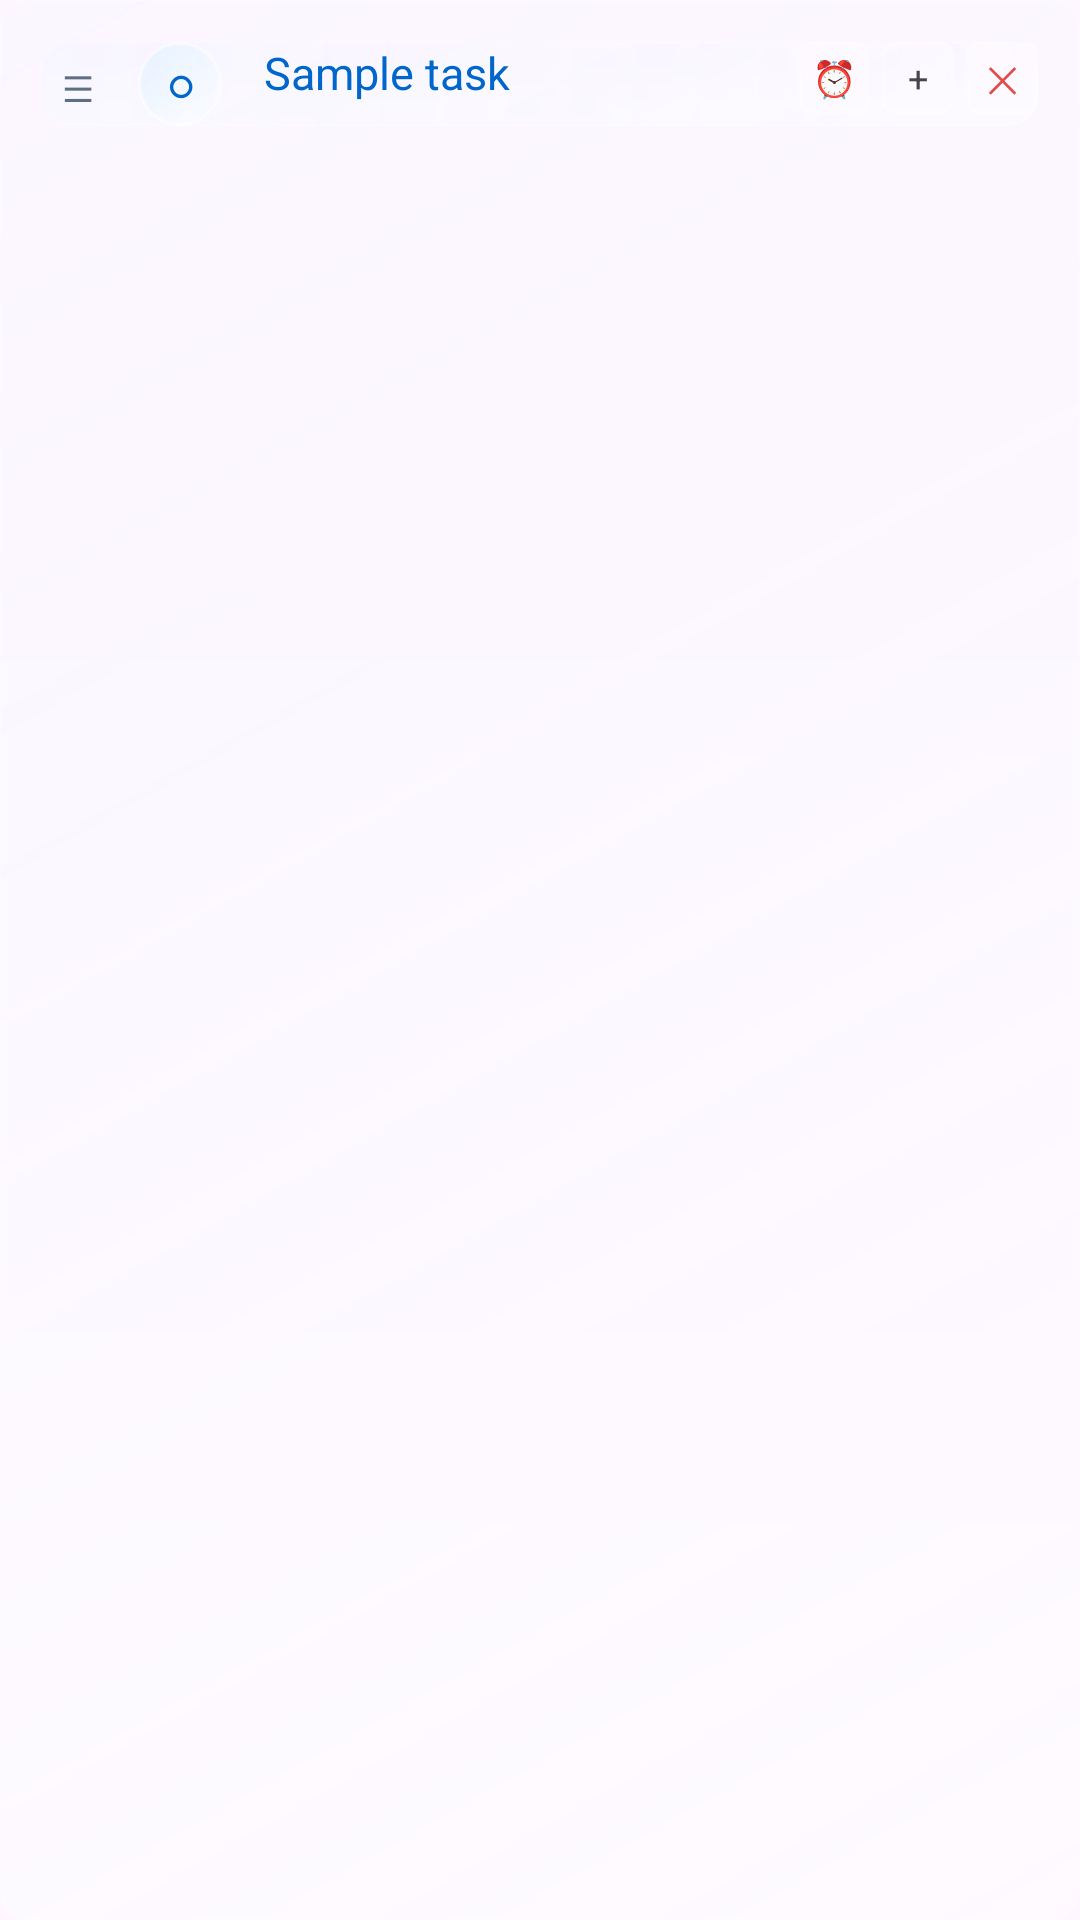

Android layout source for this screen:
<!-- AndroidManifest.xml: application theme Theme.TaskWidgetApp -->
<!-- res/layout/task_item_enhanced.xml -->
<?xml version="1.0" encoding="utf-8"?>
<LinearLayout xmlns:android="http://schemas.android.com/apk/res/android"
    android:id="@+id/task_item"
    android:orientation="vertical"
    android:padding="14dp"
    android:background="@drawable/task_item_bg"
    android:layout_marginBottom="6dp"
    android:layout_width="match_parent"
    android:layout_height="wrap_content">

    
    <LinearLayout
        android:layout_width="match_parent"
        android:layout_height="wrap_content"
        android:orientation="horizontal"
        android:background="@drawable/task_item_bg">

        
        <LinearLayout
            android:id="@+id/task_indent"
            android:layout_width="0dp"
            android:layout_height="match_parent"
            android:layout_weight="0"
            android:orientation="horizontal" />

        
        <TextView
            android:id="@+id/task_drag_handle"
            android:layout_width="24dp"
            android:layout_height="24dp"
            android:text="@string/drag_handle"
            android:textSize="12sp"
            android:textColor="@color/aero_text_secondary"
            android:gravity="center"
            android:layout_marginEnd="8dp" />

        
        <TextView
            android:id="@+id/task_checkbox"
            android:layout_width="28dp"
            android:layout_height="28dp"
            android:text="@string/checkbox_unchecked"
            android:textSize="16sp"
            android:textStyle="bold"
            android:textColor="@color/aero_text_primary"
            android:shadowColor="#80FFFFFF"
            android:shadowDx="1"
            android:shadowDy="1"
            android:shadowRadius="1"
            android:gravity="center"
            android:background="@drawable/checkbox_bg" />

        
        <LinearLayout
            android:layout_width="0dp"
            android:layout_height="wrap_content"
            android:layout_weight="1"
            android:orientation="vertical"
            android:layout_marginStart="14dp"
            android:layout_marginEnd="14dp">

            <TextView
                android:id="@+id/task_text"
                android:layout_width="match_parent"
                android:layout_height="wrap_content"
                android:text="@string/sample_task"
                android:textSize="15sp"
                android:textColor="#0066CC"
                android:shadowColor="#80FFFFFF"
                android:shadowDx="1"
                android:shadowDy="1"
                android:shadowRadius="1"
                android:gravity="center_vertical" />

            
            <LinearLayout
                android:layout_width="match_parent"
                android:layout_height="wrap_content"
                android:orientation="horizontal"
                android:layout_marginTop="4dp">

                <TextView
                    android:id="@+id/task_due_date"
                    android:layout_width="0dp"
                    android:layout_height="wrap_content"
                    android:layout_weight="1"
                    android:text="@string/due_tomorrow"
                    android:textSize="11sp"
                    android:textColor="@color/aero_text_secondary"
                    android:visibility="gone" />

                <TextView
                    android:id="@+id/task_subtasks"
                    android:layout_width="wrap_content"
                    android:layout_height="wrap_content"
                    android:text="@string/subtasks_sample"
                    android:textSize="11sp"
                    android:textColor="@color/aero_text_secondary"
                    android:visibility="gone" />

            </LinearLayout>

        </LinearLayout>

        
        <LinearLayout
            android:layout_width="wrap_content"
            android:layout_height="wrap_content"
            android:orientation="horizontal"
            android:gravity="center_vertical">

            
            <TextView
                android:id="@+id/task_alarm_indicator"
                android:layout_width="wrap_content"
                android:layout_height="wrap_content"
                android:text="@string/alarm_sample"
                android:textSize="11sp"
                android:textColor="@color/aero_warning"
                android:background="@drawable/alarm_indicator_bg"
                android:paddingHorizontal="4dp"
                android:paddingVertical="2dp"
                android:visibility="gone"
                android:layout_marginEnd="8dp" />

            
            <TextView
                android:id="@+id/task_move_subtask"
                android:layout_width="24dp"
                android:layout_height="24dp"
                android:text="@string/move_subtask"
                android:textSize="12sp"
                android:textColor="@color/aero_text_secondary"
                android:gravity="center"
                android:background="@drawable/icon_button_bg"
                android:layout_marginEnd="4dp"
                android:visibility="gone" />

            <TextView
                android:id="@+id/task_set_reminder"
                android:layout_width="24dp"
                android:layout_height="24dp"
                android:text="@string/set_reminder"
                android:textSize="12sp"
                android:gravity="center"
                android:background="@drawable/icon_button_bg"
                android:layout_marginEnd="4dp" />

            <TextView
                android:id="@+id/task_add_subtask"
                android:layout_width="24dp"
                android:layout_height="24dp"
                android:text="@string/add_subtask"
                android:textSize="12sp"
                android:gravity="center"
                android:background="@drawable/icon_button_bg"
                android:layout_marginEnd="4dp" />

            <TextView
                android:id="@+id/task_delete"
                android:layout_width="24dp"
                android:layout_height="24dp"
                android:text="@string/delete_task"
                android:textSize="12sp"
                android:textColor="@color/aero_danger"
                android:gravity="center"
                android:background="@drawable/icon_button_bg" />

        </LinearLayout>

    </LinearLayout>

</LinearLayout>
<!-- resources referenced by this layout -->
<resources>
  <color name="aero_danger">#E24C4C</color>
  <color name="aero_text_primary">#0066CC</color>
  <color name="aero_text_secondary">#5F6F82</color>
  <color name="aero_warning">#D96B00</color>
  <!-- drawable alarm_indicator_bg (drawable) -->
  <?xml version="1.0" encoding="utf-8"?>
  <shape xmlns:android="http://schemas.android.com/apk/res/android">
      <solid android:color="#20FF6B6B" />
      <corners android:radius="4dp" />
      <stroke android:width="1dp" android:color="#FF6B6B" />
  </shape>
  <!-- drawable checkbox_bg (drawable) -->
  <?xml version="1.0" encoding="utf-8"?>
  <shape xmlns:android="http://schemas.android.com/apk/res/android"
      android:shape="oval">
      <gradient
          android:startColor="#80FFFFFF"
          android:endColor="#40B3E6FF"
          android:angle="135" />
      <stroke
          android:width="1dp"
          android:color="#80FFFFFF" />
  </shape>
  <!-- drawable icon_button_bg (drawable) -->
  <?xml version="1.0" encoding="utf-8"?>
  <shape xmlns:android="http://schemas.android.com/apk/res/android"
      android:shape="rectangle">
      <solid android:color="#20FFFFFF" />
      <stroke android:width="1dp" android:color="#40FFFFFF" />
      <corners android:radius="4dp" />
  </shape>
  <!-- drawable task_item_bg (drawable) -->
  <?xml version="1.0" encoding="utf-8"?>
  <layer-list xmlns:android="http://schemas.android.com/apk/res/android">
      
      <item>
          <shape android:shape="rectangle">
              <gradient
                  android:startColor="#30FFFFFF"
                  android:endColor="#20E6F2FF"
                  android:angle="135" />
              <corners android:radius="10dp" />
          </shape>
      </item>
  
      
      <item>
          <shape android:shape="rectangle">
              <gradient
                  android:startColor="#50FFFFFF"
                  android:endColor="#00000000"
                  android:angle="90" />
              <corners android:radius="10dp" />
          </shape>
      </item>
  
      
      <item>
          <shape android:shape="rectangle">
              <stroke
                  android:width="0.3dp"
                  android:color="#40FFFFFF" />
              <corners android:radius="10dp" />
          </shape>
      </item>
  </layer-list>
  <string name="add_subtask">+</string>
  <string name="alarm_sample">2h</string>
  <string name="checkbox_unchecked">○</string>
  <string name="delete_task">✕</string>
  <string name="drag_handle">☰</string>
  <string name="due_tomorrow">Due: Tomorrow</string>
  <string name="move_subtask">↻</string>
  <string name="sample_task">Sample task</string>
  <string name="set_reminder">⏰</string>
  <string name="subtasks_sample">2/5</string>
  <style name="Theme.TaskWidgetApp" parent="Base.Theme.TaskWidgetApp" />
  <style name="Base.Theme.TaskWidgetApp" parent="Theme.Material3.DayNight.NoActionBar">
          
          
      </style>
</resources>
